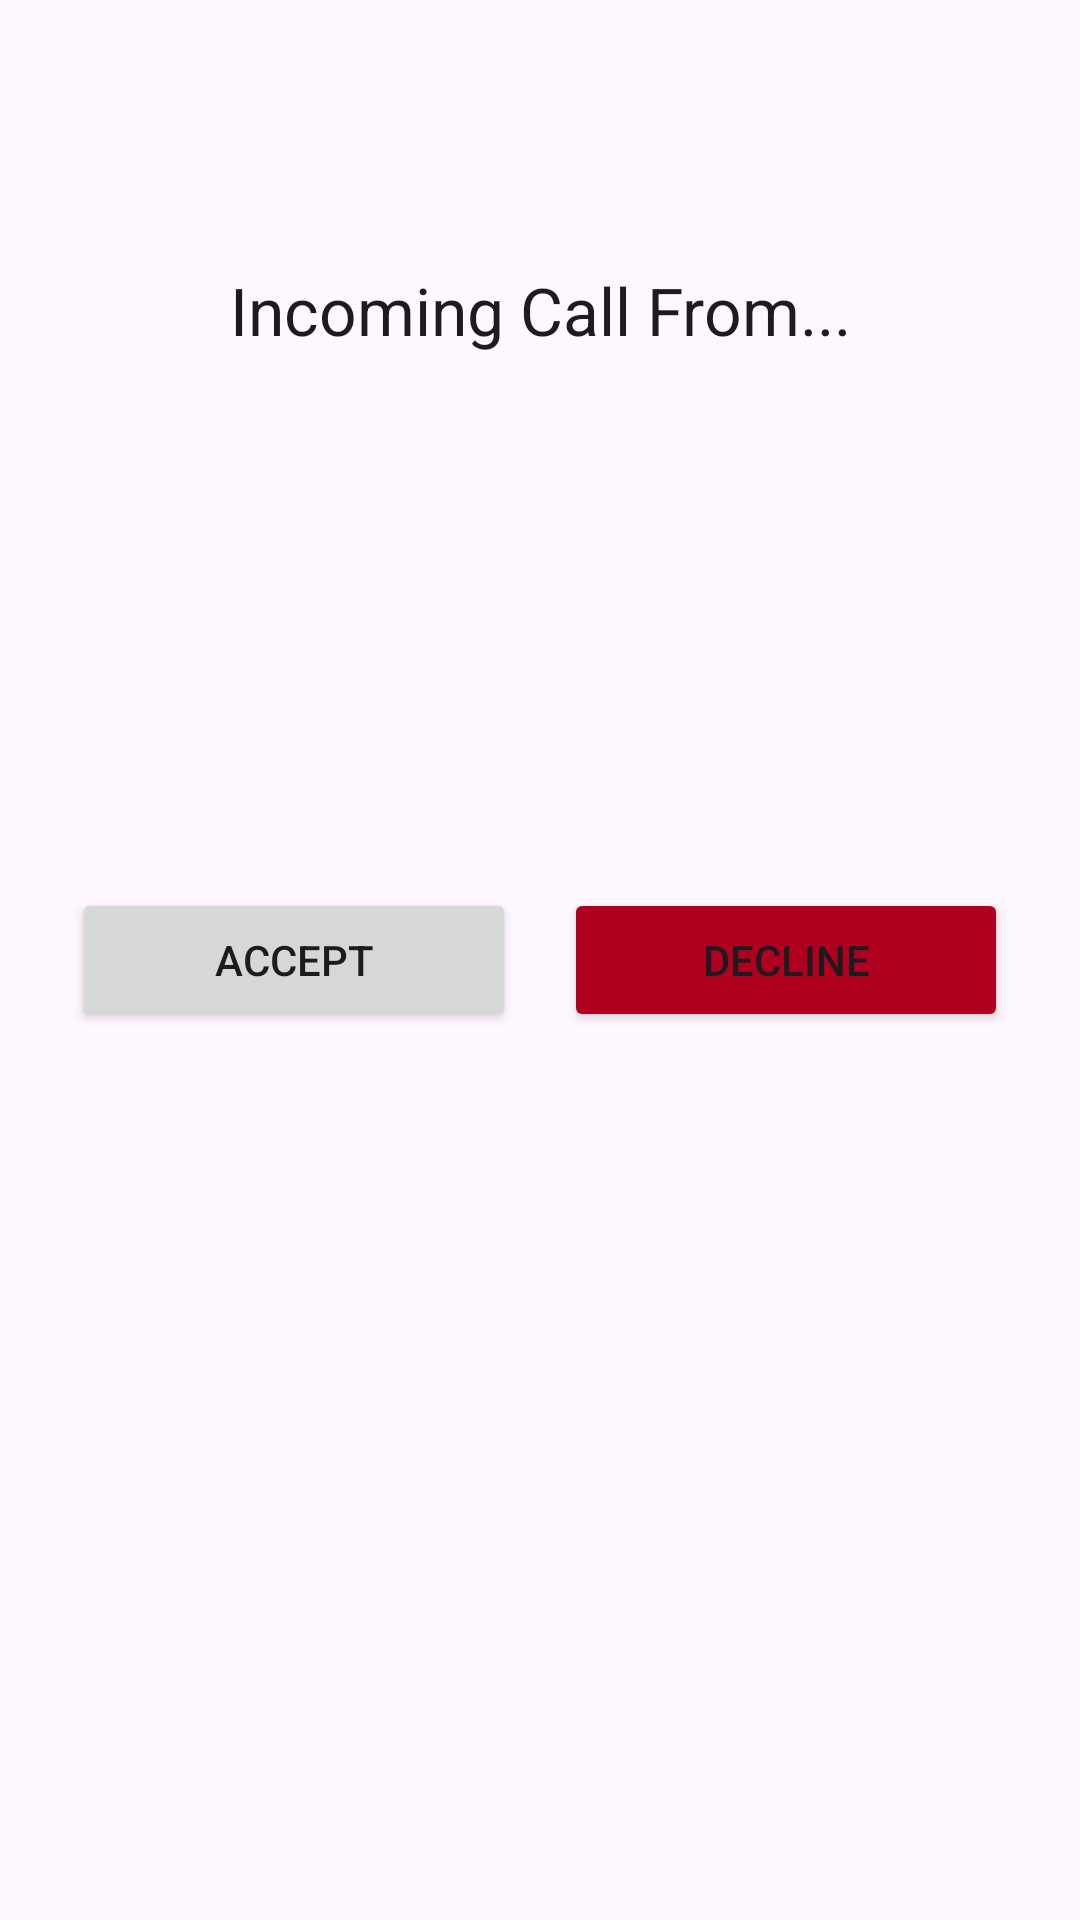

Write the Android layout XML for this screen, with the resource values it uses.
<!-- AndroidManifest.xml: application theme Theme.WeatherMapApp -->
<!-- res/layout/activity_incoming_call.xml -->
<?xml version="1.0" encoding="utf-8"?>
<androidx.constraintlayout.widget.ConstraintLayout xmlns:android="http://schemas.android.com/apk/res/android"
    xmlns:app="http://schemas.android.com/apk/res-auto"
    xmlns:tools="http://schemas.android.com/tools"
    android:layout_width="match_parent"
    android:layout_height="match_parent"
    android:padding="16dp"
    tools:context=".ui.webrtc.IncomingCallActivity">

    <TextView
        android:id="@+id/tvCallerId"
        android:layout_width="wrap_content"
        android:layout_height="wrap_content"
        android:text="Incoming Call From..."
        android:textAppearance="@style/TextAppearance.AppCompat.Large"
        app:layout_constraintBottom_toTopOf="@+id/linearLayout"
        app:layout_constraintEnd_toEndOf="parent"
        app:layout_constraintStart_toStartOf="parent"
        app:layout_constraintTop_toTopOf="parent"
        app:layout_constraintVertical_bias="0.3" />

    <LinearLayout
        android:id="@+id/linearLayout"
        android:layout_width="0dp"
        android:layout_height="wrap_content"
        android:orientation="horizontal"
        app:layout_constraintBottom_toBottomOf="parent"
        app:layout_constraintEnd_toEndOf="parent"
        app:layout_constraintStart_toStartOf="parent"
        app:layout_constraintTop_toTopOf="parent">

        <Button
            android:id="@+id/btnAccept"
            android:layout_width="0dp"
            android:layout_height="wrap_content"
            android:layout_margin="8dp"
            android:layout_weight="1"
            android:text="Accept" />

        <Button
            android:id="@+id/btnDecline"
            android:layout_width="0dp"
            android:layout_height="wrap_content"
            android:layout_margin="8dp"
            android:layout_weight="1"
            android:text="Decline"
            app:backgroundTint="@color/design_default_color_error" />
    </LinearLayout>

</androidx.constraintlayout.widget.ConstraintLayout>
<!-- resources referenced by this layout -->
<resources>
  <style name="Theme.WeatherMapApp" parent="Base.Theme.WeatherMapApp" />
  <style name="Base.Theme.WeatherMapApp" parent="Theme.Material3.DayNight.NoActionBar">
          
          
      </style>
</resources>
